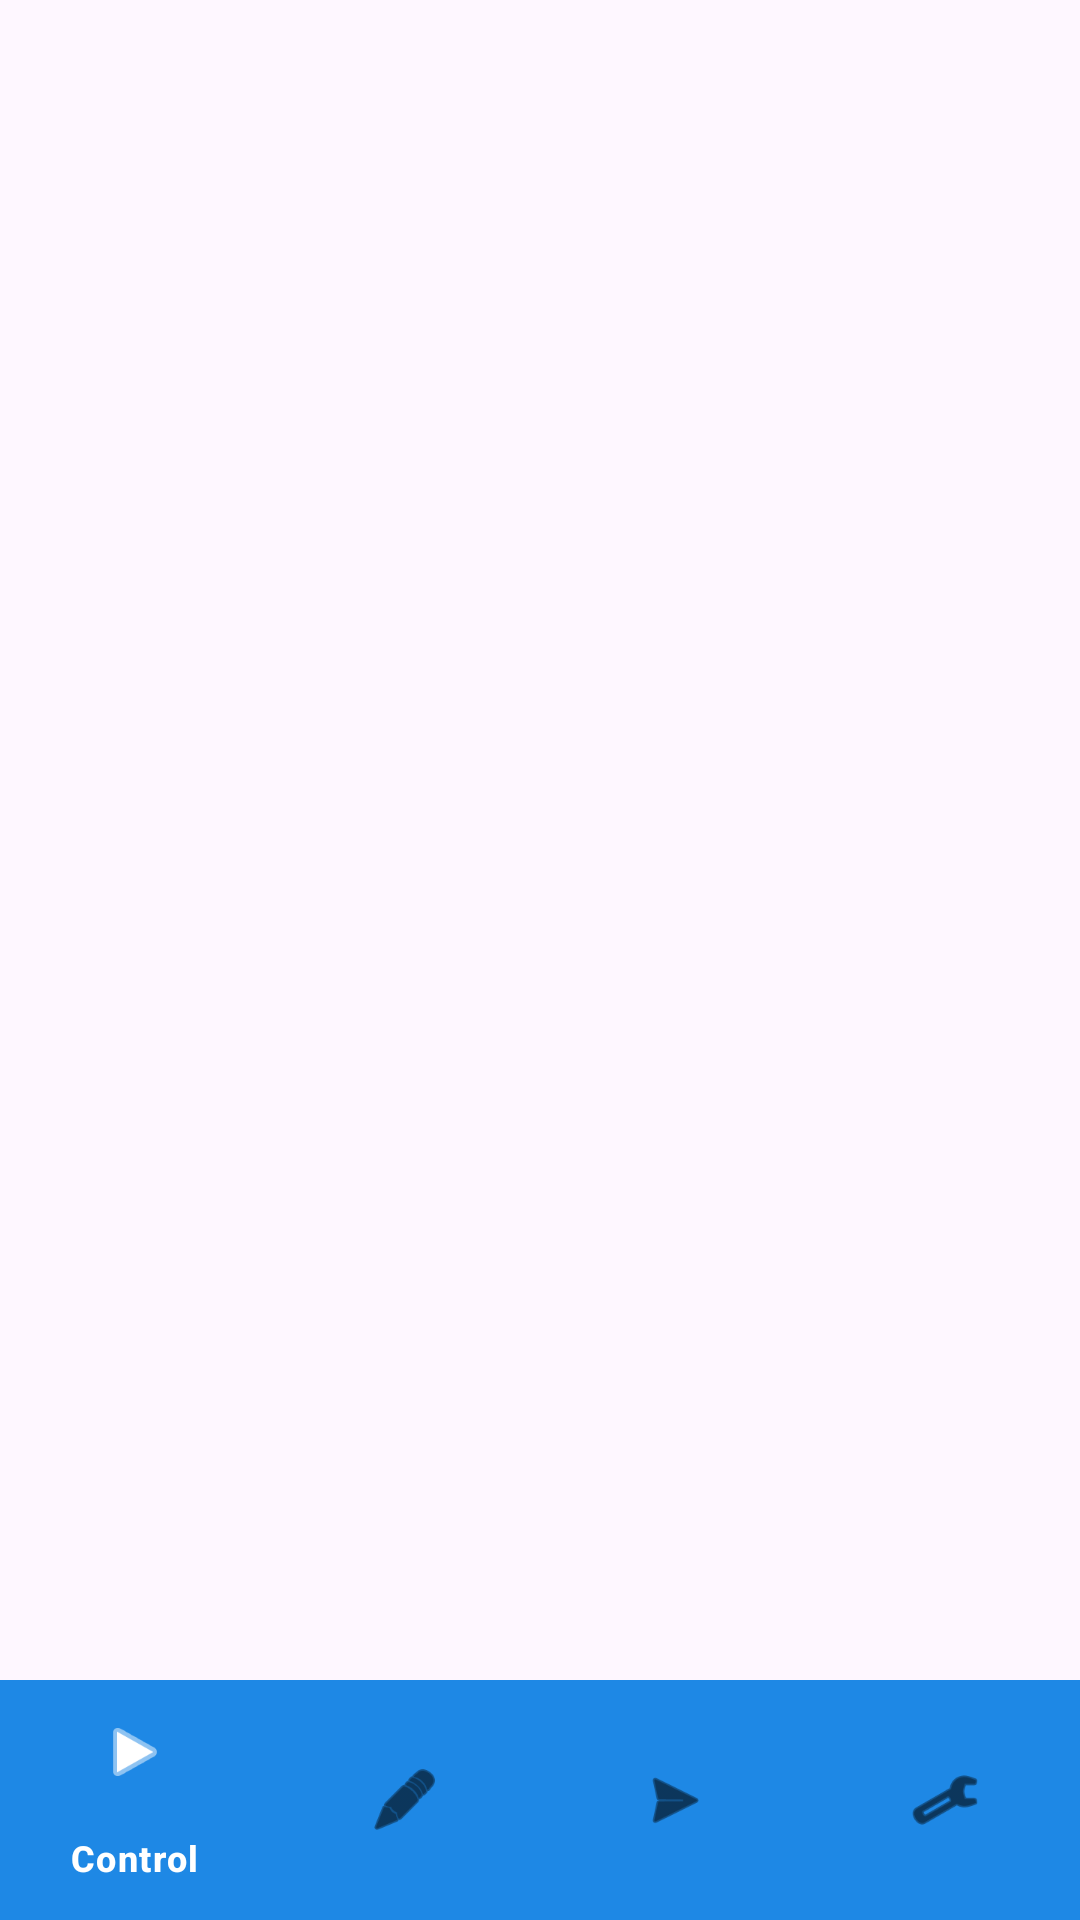

Layout XML and referenced resources for this Android screen:
<!-- AndroidManifest.xml: application theme Theme.ESP32 -->
<!-- res/layout/activity_main.xml -->
<?xml version="1.0" encoding="utf-8"?>
<LinearLayout
    xmlns:android="http://schemas.android.com/apk/res/android"
    xmlns:app="http://schemas.android.com/apk/res-auto"
    android:orientation="vertical"
    android:layout_width="match_parent"
    android:layout_height="match_parent">

    <FrameLayout
        android:id="@+id/fragment_container"
        android:layout_width="match_parent"
        android:layout_height="0dp"
        android:layout_weight="1" />

    <com.google.android.material.bottomnavigation.BottomNavigationView
        android:id="@+id/bottom_navigation"
        android:layout_width="match_parent"
        android:layout_height="wrap_content"
        android:background="#1E88E5"
        app:menu="@menu/bottom_nav_menu"
        app:itemIconTint="@color/bottom_nav_colors"
        app:itemTextColor="@color/bottom_nav_colors"
        />
</LinearLayout>
<!-- resources referenced by this layout -->
<resources>
  <style name="Theme.ESP32" parent="Base.Theme.ESP32" />
  <style name="Base.Theme.ESP32" parent="Theme.Material3.Light.NoActionBar">
          
          <item name="android:forceDarkAllowed">false</item>
          
          
      </style>
</resources>
